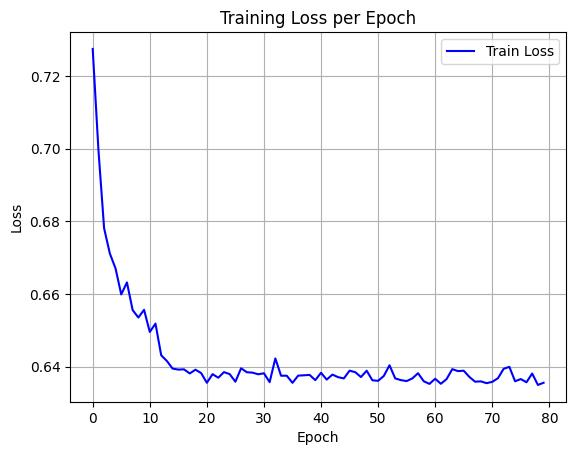

Data behind this chart, as committed beside it:
epoch, train_loss
0, 0.7275
1, 0.6998
2, 0.6781
3, 0.6712
4, 0.667
5, 0.6599
6, 0.6632
7, 0.6556
8, 0.6535
9, 0.6556
10, 0.6495
11, 0.6518
12, 0.6431
13, 0.6415
14, 0.6394
15, 0.6392
16, 0.6392
17, 0.6381
18, 0.6391
19, 0.6382
20, 0.6355
21, 0.6379
22, 0.6369
23, 0.6385
24, 0.6379
25, 0.6358
26, 0.6395
27, 0.6384
28, 0.6383
29, 0.6379
30, 0.6382
31, 0.6357
32, 0.6422
33, 0.6375
34, 0.6375
35, 0.6355
36, 0.6375
37, 0.6376
38, 0.6377
39, 0.6363
40, 0.6383
41, 0.6364
42, 0.6378
43, 0.6371
44, 0.6367
45, 0.6389
46, 0.6385
47, 0.6371
48, 0.6389
49, 0.6362
50, 0.6361
51, 0.6374
52, 0.6404
53, 0.6367
54, 0.6363
55, 0.636
56, 0.6367
57, 0.6382
58, 0.636
59, 0.6352
... 20 more rows
